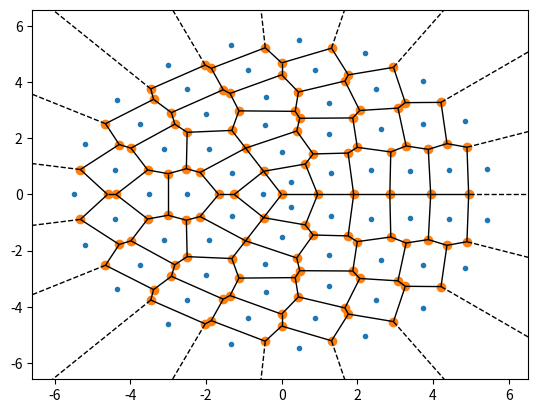
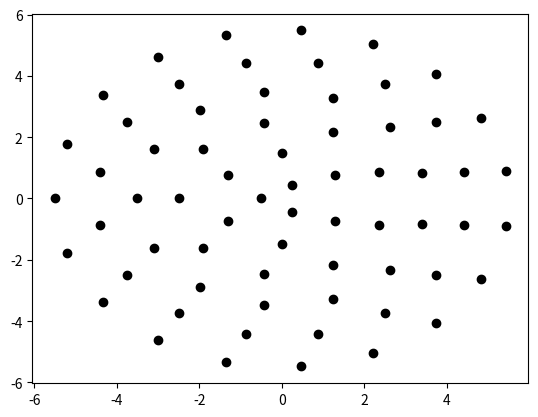

Write the Python code that produced these figures, in order.
import numpy as np
import matplotlib.pyplot as plt
from scipy.spatial import Voronoi, voronoi_plot_2d



posx = []
posy = []
for r in range(6):
    N = round(np.pi*(r+1))
    theta = 2*np.pi / N
    for p in range(N):
        posx.append((r+0.5)*np.cos(p*theta+0.5*theta))
        posy.append((r+0.5)*np.sin(p*theta+0.5*theta))

size = len(posx)
point = np.zeros((size, 2))

for i in range(size):
    point[i,0] = posx[i]
    point[i,1] = posy[i]

voro  = Voronoi(point)

fig = voronoi_plot_2d(voro)

plt.figure(2)
plt.plot(posx, posy, 'ko')
plt.show()
